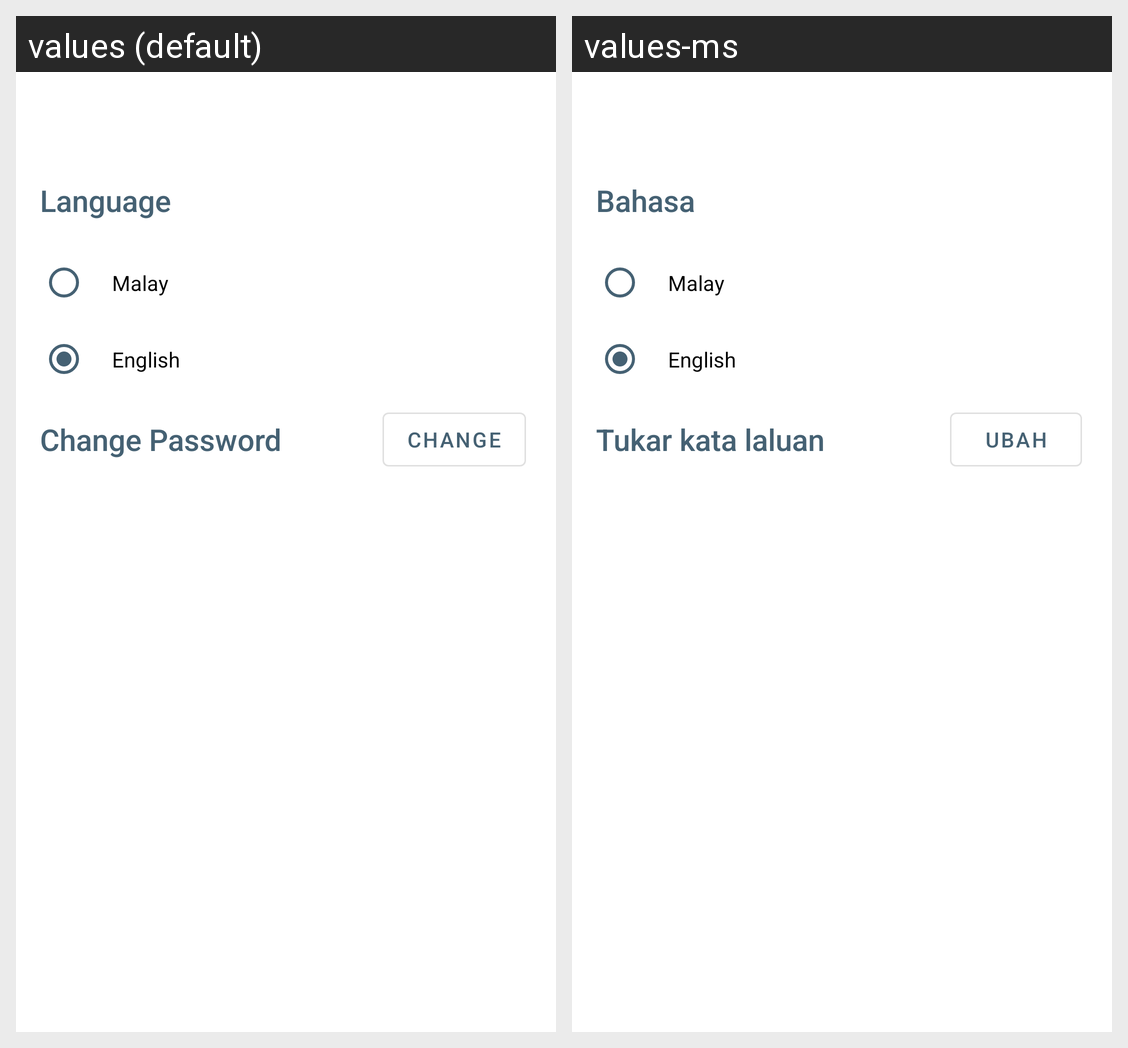

The Android screen above is rendered under two locales of the same app. Produce the string resources it draws, with the default and per-locale values.
Android screen res/layout/activity_settings.xml rendered under 2 locales, left to right: values (default), values-ms. Device: Nexus 5 (rendered at 1080×1920; each locale shown at half size, 540×960, under a caption strip naming it); theme Theme.MSPO.
Strings drawn on this screen, with the default value and each locale's value (text and hints the layout hard-codes, and strings that could not be matched under every locale, appear in the picture but are not listed):

language
  values: Language
  values-ms: Bahasa

malay
  values: Malay
  values-ms: Malay

english
  values: English
  values-ms: English

change_password
  values: Change Password
  values-ms: Tukar kata laluan

change
  values: Change
  values-ms: Ubah
